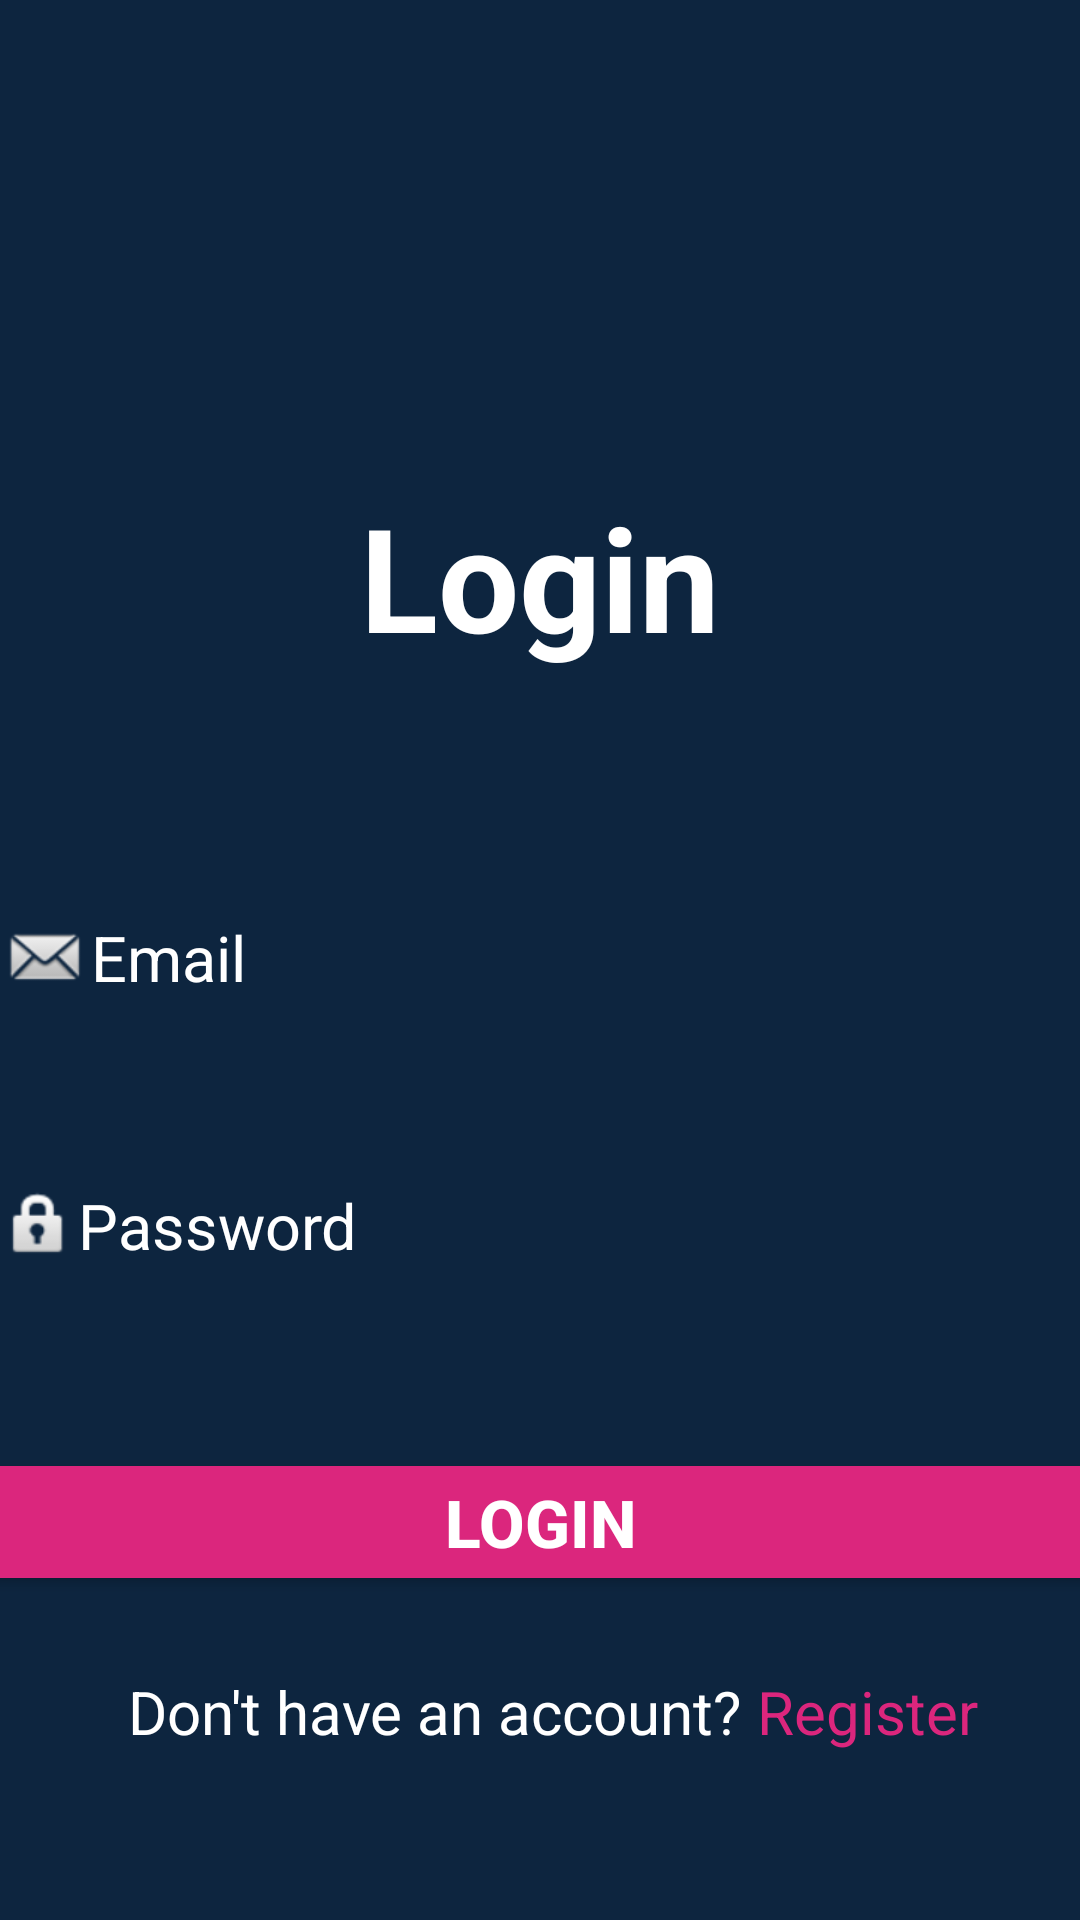

Write the Android layout XML for this screen, with the resource values it uses.
<!-- AndroidManifest.xml: application theme Theme.MovieApplication -->
<!-- res/layout/activity_login.xml -->
<?xml version="1.0" encoding="utf-8"?>
<androidx.constraintlayout.widget.ConstraintLayout xmlns:android="http://schemas.android.com/apk/res/android"
    xmlns:app="http://schemas.android.com/apk/res-auto"
    xmlns:tools="http://schemas.android.com/tools"
    android:layout_width="match_parent"
    android:layout_height="match_parent"
    android:background="#0D253F"
    tools:context=".LoginActivity">

    <EditText
        android:id="@+id/email_input"
        android:layout_width="380dp"
        android:layout_height="wrap_content"
        android:layout_marginTop="70dp"
        android:background="@drawable/input_border"
        android:drawableLeft="@android:drawable/sym_action_email"
        android:ems="10"
        android:hint="Email"
        android:inputType="text"
        android:paddingLeft="10dp"
        android:paddingTop="10dp"
        android:paddingRight="10dp"
        android:paddingBottom="10dp"
        android:textColor="@color/white"
        android:textColorHint="@color/white"
        android:textSize="21sp"
        app:layout_constraintEnd_toEndOf="parent"
        app:layout_constraintStart_toStartOf="parent"
        app:layout_constraintTop_toBottomOf="@+id/movie" />

    <TextView
        android:id="@+id/movie"
        android:layout_width="wrap_content"
        android:layout_height="wrap_content"
        android:layout_marginTop="160dp"
        android:text="Login"
        android:textColor="@color/white"
        android:textSize="48sp"
        android:textStyle="bold"
        app:layout_constraintEnd_toEndOf="parent"
        app:layout_constraintStart_toStartOf="parent"
        app:layout_constraintTop_toTopOf="parent" />

    <Button
        android:id="@+id/login_button"
        android:layout_width="0dp"
        android:layout_height="wrap_content"
        android:layout_marginTop="50dp"
        android:backgroundTint="#db267d"
        android:padding="10dp"
        android:text="Login"
        android:textColor="@color/white"
        android:textSize="22sp"
        android:textStyle="bold"
        app:cornerRadius="70dp"
        app:layout_constraintEnd_toEndOf="@+id/password_input"
        app:layout_constraintStart_toStartOf="@+id/password_input"
        app:layout_constraintTop_toBottomOf="@+id/password_input" />

    <EditText
        android:id="@+id/password_input"
        android:layout_width="0dp"
        android:layout_height="wrap_content"
        android:layout_marginTop="40dp"
        android:background="@drawable/input_border"
        android:drawableLeft="@android:drawable/ic_lock_idle_lock"
        android:ems="10"
        android:hint="Password"
        android:inputType="textPassword"
        android:paddingLeft="10dp"
        android:paddingTop="10dp"
        android:paddingRight="10dp"
        android:paddingBottom="10dp"
        android:textColor="@color/white"
        android:textColorHint="@color/white"
        android:textSize="21sp"
        app:layout_constraintEnd_toEndOf="@+id/email_input"
        app:layout_constraintStart_toStartOf="@+id/email_input"
        app:layout_constraintTop_toBottomOf="@+id/email_input" />

    <TextView
        android:id="@+id/people"
        android:layout_width="wrap_content"
        android:layout_height="wrap_content"
        android:layout_marginTop="25dp"
        android:layout_marginEnd="70dp"
        android:text="Don't have an account?"
        android:textColor="@color/white"
        android:textSize="20sp"
        app:layout_constraintEnd_toEndOf="parent"
        app:layout_constraintStart_toStartOf="parent"
        app:layout_constraintTop_toBottomOf="@+id/login_button" />

    <TextView
        android:id="@+id/register_text"
        android:layout_width="wrap_content"
        android:layout_height="wrap_content"
        android:layout_marginStart="5dp"
        android:text="Register"
        android:textColor="#db267d"
        android:textSize="20sp"
        app:layout_constraintStart_toEndOf="@+id/people"
        app:layout_constraintTop_toTopOf="@+id/people" />
</androidx.constraintlayout.widget.ConstraintLayout>
<!-- resources referenced by this layout -->
<resources>
  <color name="white">#FFFFFFFF</color>
  <style name="Theme.MovieApplication" parent="Base.Theme.MovieApplication" />
  <style name="Base.Theme.MovieApplication" parent="Theme.Material3.DayNight.NoActionBar">
          
          
          <item name="colorPrimary">@color/darkblue</item>
          <item name="android:textColorPrimary">@color/white</item>
          <item name="android:textColorSecondary">@color/black</item>
          <item name="android:editTextColor">@color/white</item>
          <item name="android:itemTextAppearance">@color/darkblue</item>
      </style>
  <color name="darkblue">#0D253F</color>
  <color name="black">#FF000000</color>
</resources>
